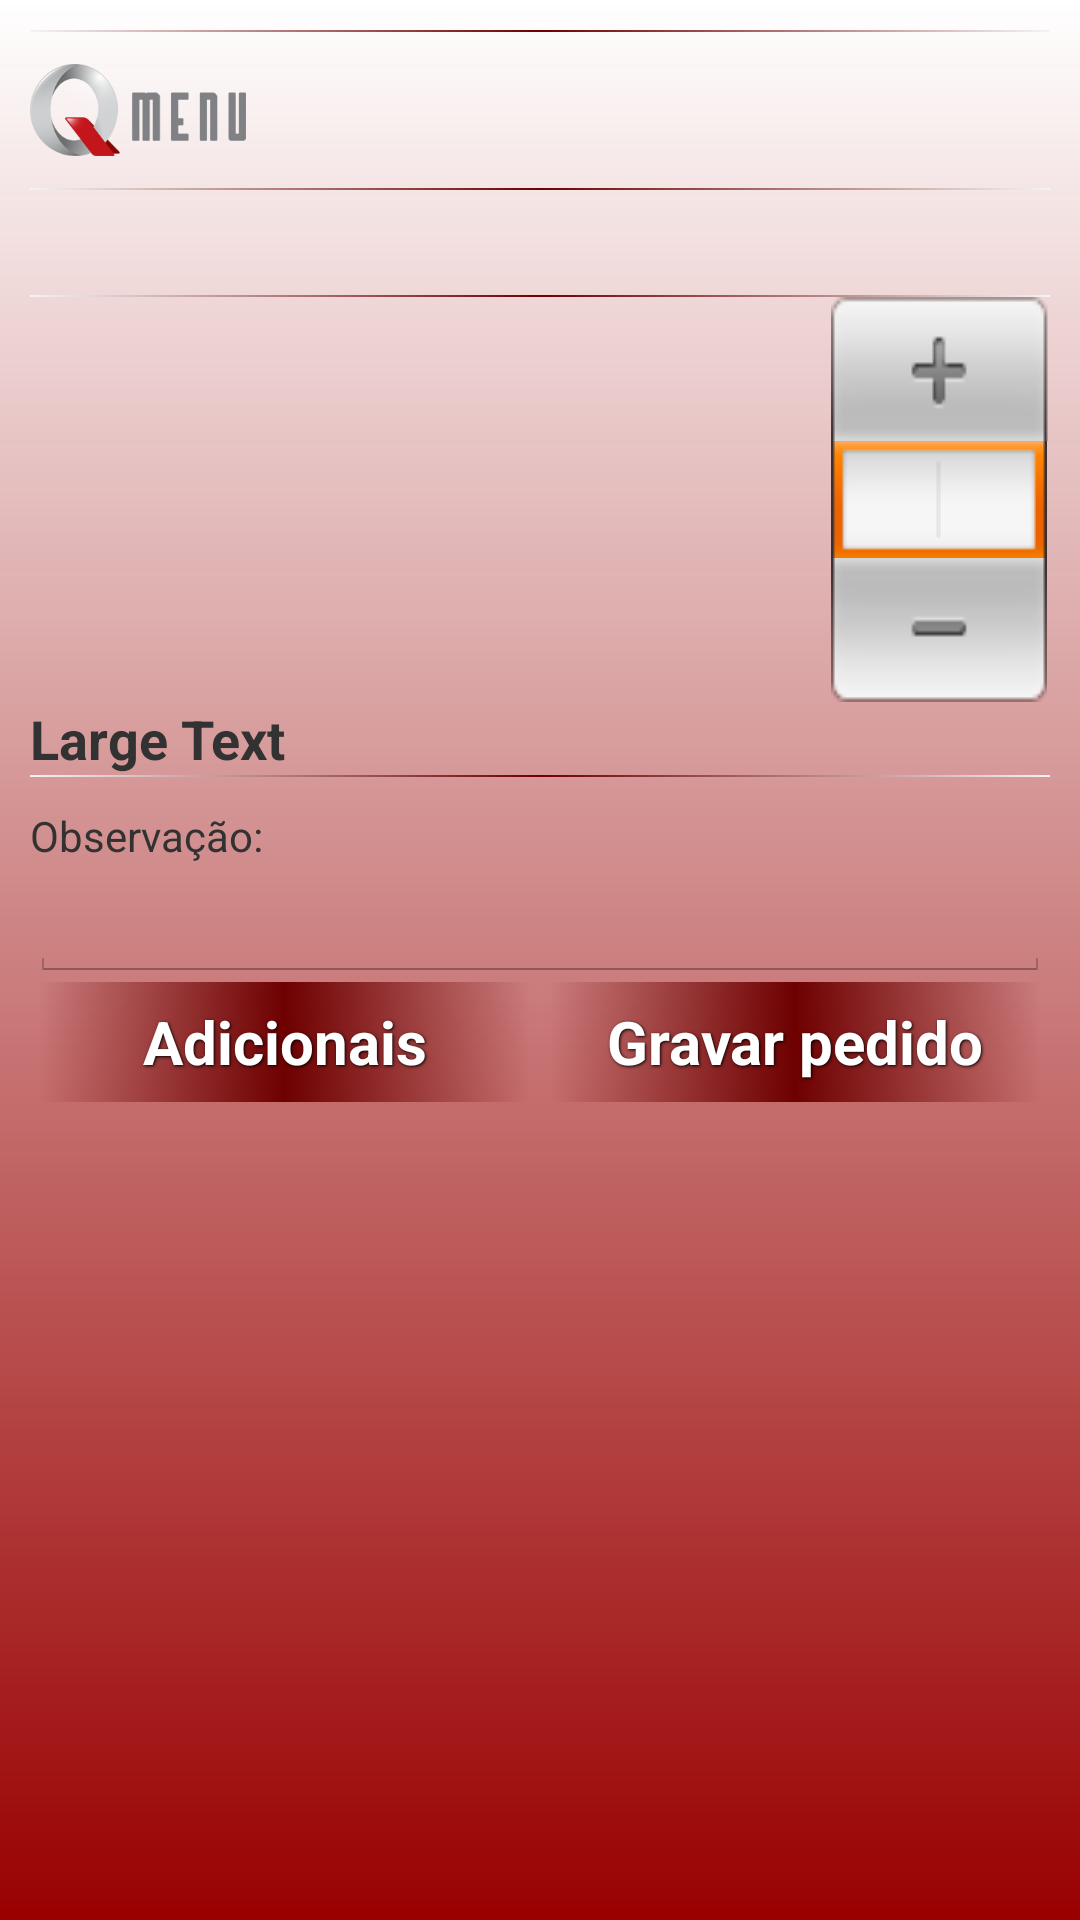

This screen was rendered from an Android layout file. Write that file and the resources it references.
<!-- AndroidManifest.xml: application theme TemaQMenu -->
<!-- res/layout/efetuapedidomitem.xml -->
<?xml version="1.0" encoding="utf-8"?>
<LinearLayout xmlns:android="http://schemas.android.com/apk/res/android"
    style="@style/Tela"
    android:orientation="vertical" >

    <include layout="@layout/titulo" />

    <TextView
        android:id="@+id/txDescricao"
        android:layout_width="wrap_content"
        android:layout_height="wrap_content"
        android:textSize="26dp" />

    <View style="@style/Divider" />

    <LinearLayout
        android:layout_width="fill_parent"
        android:layout_height="wrap_content"
        android:gravity="center_vertical"
        android:orientation="horizontal" >

        <LinearLayout
            android:layout_width="wrap_content"
            android:layout_height="wrap_content"
            android:layout_marginRight="5dip"
            android:layout_weight="1"
            android:gravity="left|center_vertical"
            android:orientation="vertical" >

            <ListView
                android:id="@+id/android:list"
                android:layout_width="fill_parent"
                android:layout_height="fill_parent"
                style="@style/List"
                android:layout_marginTop="10dip" />
        </LinearLayout>

        <LinearLayout
            android:layout_width="wrap_content"
            android:layout_height="wrap_content"
            android:gravity="center_vertical"
            android:orientation="vertical" >

            <Button
                android:id="@+id/upButton"
                android:layout_width="wrap_content"
                android:layout_height="wrap_content"
                android:background="@drawable/timepicker_up_normal" />

            <EditText
                android:id="@+id/numberEditText"
                android:layout_width="wrap_content"
                android:layout_height="wrap_content"
                android:background="@drawable/timepicker_input_selected"
                android:editable="false"
                android:focusable="false"
                android:gravity="center"
                android:inputType="number" >

                <requestFocus />
            </EditText>

            <Button
                android:id="@+id/downButton"
                android:layout_width="wrap_content"
                android:layout_height="wrap_content"
                android:background="@drawable/timepicker_down_normal" />
        </LinearLayout>
    </LinearLayout>

    <TextView
        android:id="@+id/txTotal"
        android:layout_width="wrap_content"
        android:layout_height="wrap_content"
        android:ellipsize="end"
        android:gravity="bottom|left"
        android:maxLines="1"
        android:text="Large Text"
        android:textSize="18sp"
        android:textStyle="bold" />

    <View style="@style/Divider" /> 
    <TextView
        android:id="@+id/txObs"
        android:layout_marginTop="10dip"
        android:singleLine="true"
        android:imeOptions="actionNext"
        android:ems="10"
        android:layout_width="wrap_content"
        android:layout_height="wrap_content"
        android:text="@string/strObs" />

    <EditText
        android:id="@+id/edObs"
        android:layout_width="match_parent"
        android:layout_height="wrap_content" />

    <LinearLayout
        android:layout_width="fill_parent"
        android:layout_height="40dp"
        android:orientation="horizontal"
        android:weightSum="2" >

        <Button
            android:id="@+id/btAdicionais"
            style="@style/ButtonB"
            android:layout_gravity="center"
            android:layout_weight="1"
            android:text="@string/strBtAdicionais" />
        <Button
            android:id="@+id/btPedido"
            style="@style/ButtonB"
            android:layout_gravity="center"
            android:layout_weight="1"
            android:text="@string/strBtPedido" />
    </LinearLayout>

</LinearLayout>
<!-- res/layout/titulo.xml (included above) -->
<FrameLayout xmlns:android="http://schemas.android.com/apk/res/android"
    android:layout_width="match_parent"
    android:layout_height="wrap_content" >

    <LinearLayout
        android:layout_width="match_parent"
        android:layout_height="wrap_content"
        android:orientation="vertical" >

        <View style="@style/Divider" />

        <RelativeLayout
            android:layout_width="fill_parent"
            android:layout_height="52dp"
            android:orientation="horizontal" >

            <ImageView
                android:id="@+id/imageView1"
                android:layout_width="72dp"
                android:layout_height="52dp"
                android:padding="0px"
                android:layout_alignParentLeft="true"
                android:src="@drawable/qmenu" />

            <TextView
                android:id="@+id/txNomeRestaurante"
                style="@style/TextoNomeRestaurante"
                android:layout_alignParentRight="true"
                android:layout_centerVertical="true"
                android:gravity="center_vertical"
                android:text="" />
        </RelativeLayout>

        <View style="@style/Divider" />
    </LinearLayout>

</FrameLayout>
<!-- resources referenced by this layout -->
<resources>
  <string name="strBtAdicionais">Adicionais</string>
  <string name="strBtPedido">Gravar pedido</string>
  <string name="strObs">Observação:</string>
  <style name="Divider">
          <item name="android:layout_width">match_parent</item>
          <item name="android:layout_height">0.7dp</item>
          <item name="android:background">@drawable/my_divider</item>
      </style>
  <style name="List">
          <item name="android:layout_width">match_parent</item>
          <item name="android:dividerHeight">0.7dp</item>
          <item name="android:divider">@drawable/my_dividerlist</item>
      </style>
  <style name="Tela">
          <item name="android:layout_width">fill_parent</item>
          <item name="android:layout_height">fill_parent</item>
          <item name="android:textSize">15sp</item>
          <item name="android:padding">10dp</item>
          <item name="android:background">@drawable/gradiente_tela</item>
      </style>
  <style name="TemaQMenu" parent="android:style/Theme.Light">
          <item name="android:windowNoTitle">true</item>
          <item name="android:dividerHeight">1dp</item>        
  	</style>
  <!-- drawable buttom_selectorb (drawable-mdpi) -->
  <selector xmlns:android="http://schemas.android.com/apk/res/android">
    <item android:state_pressed="true" android:drawable="@drawable/my_dividerbutton_p"/>
    <item android:state_focused="true" android:drawable="@drawable/my_dividerbutton_f" />
    <item android:drawable="@drawable/my_dividerbutton_n"/>
  </selector>
  <!-- drawable my_divider (drawable-mdpi) -->
  <shape
    xmlns:android="http://schemas.android.com/apk/res/android">
      <gradient android:startColor="#F4F4F4"  android:centerColor="#6E0000" android:endColor="#F4F4F4" android:angle="0" />
  </shape>
  <!-- drawable my_dividerlist (drawable-mdpi) -->
  <shape
    xmlns:android="http://schemas.android.com/apk/res/android">
      <gradient android:startColor="#F4F4F4"  android:centerColor="#919191" android:endColor="#F4F4F4" android:angle="0" />
  </shape>
  <!-- drawable gradiente_tela (drawable-mdpi) -->
  <?xml version="1.0" encoding="utf-8"?>
  <layer-list xmlns:android="http://schemas.android.com/apk/res/android" >
  
      <item>
          <shape android:shape="rectangle" >
              <gradient
                  android:angle="90"
                  android:endColor="@android:color/transparent"
                  android:startColor="#900" />
          </shape>
      </item>
  </layer-list>
  <!-- drawable my_dividerbutton_p (drawable-mdpi) -->
  <?xml version="1.0" encoding="utf-8"?>
  <layer-list xmlns:android="http://schemas.android.com/apk/res/android" >
  
      <item>
          <shape android:shape="rectangle" >
              <gradient
                  android:angle="0"
                  android:centerColor="@android:color/transparent"
                  android:endColor="#6E0000"
                  android:startColor="#6E0000" />
          </shape>
      </item>
      <item
          android:bottom="1dp"
          android:top="1dp">
          <shape android:shape="rectangle" >
              <solid android:color="@android:color/transparent" />
          </shape>
      </item>
  
  </layer-list>
  <!-- drawable my_dividerbutton_f (drawable-mdpi) -->
  <?xml version="1.0" encoding="utf-8"?>
  <layer-list xmlns:android="http://schemas.android.com/apk/res/android" >
  
      <item>
          <shape android:shape="rectangle" >
              <gradient android:startColor="#F4F4F4"  android:centerColor="#919191" android:endColor="#F4F4F4" android:angle="0" />
          </shape>
      </item>
      <item
          android:bottom="1dp"
          android:top="1dp">
          <shape android:shape="rectangle" >
              <solid android:color="#FFFFFF" />
          </shape>
      </item>
  
  </layer-list>
</resources>
